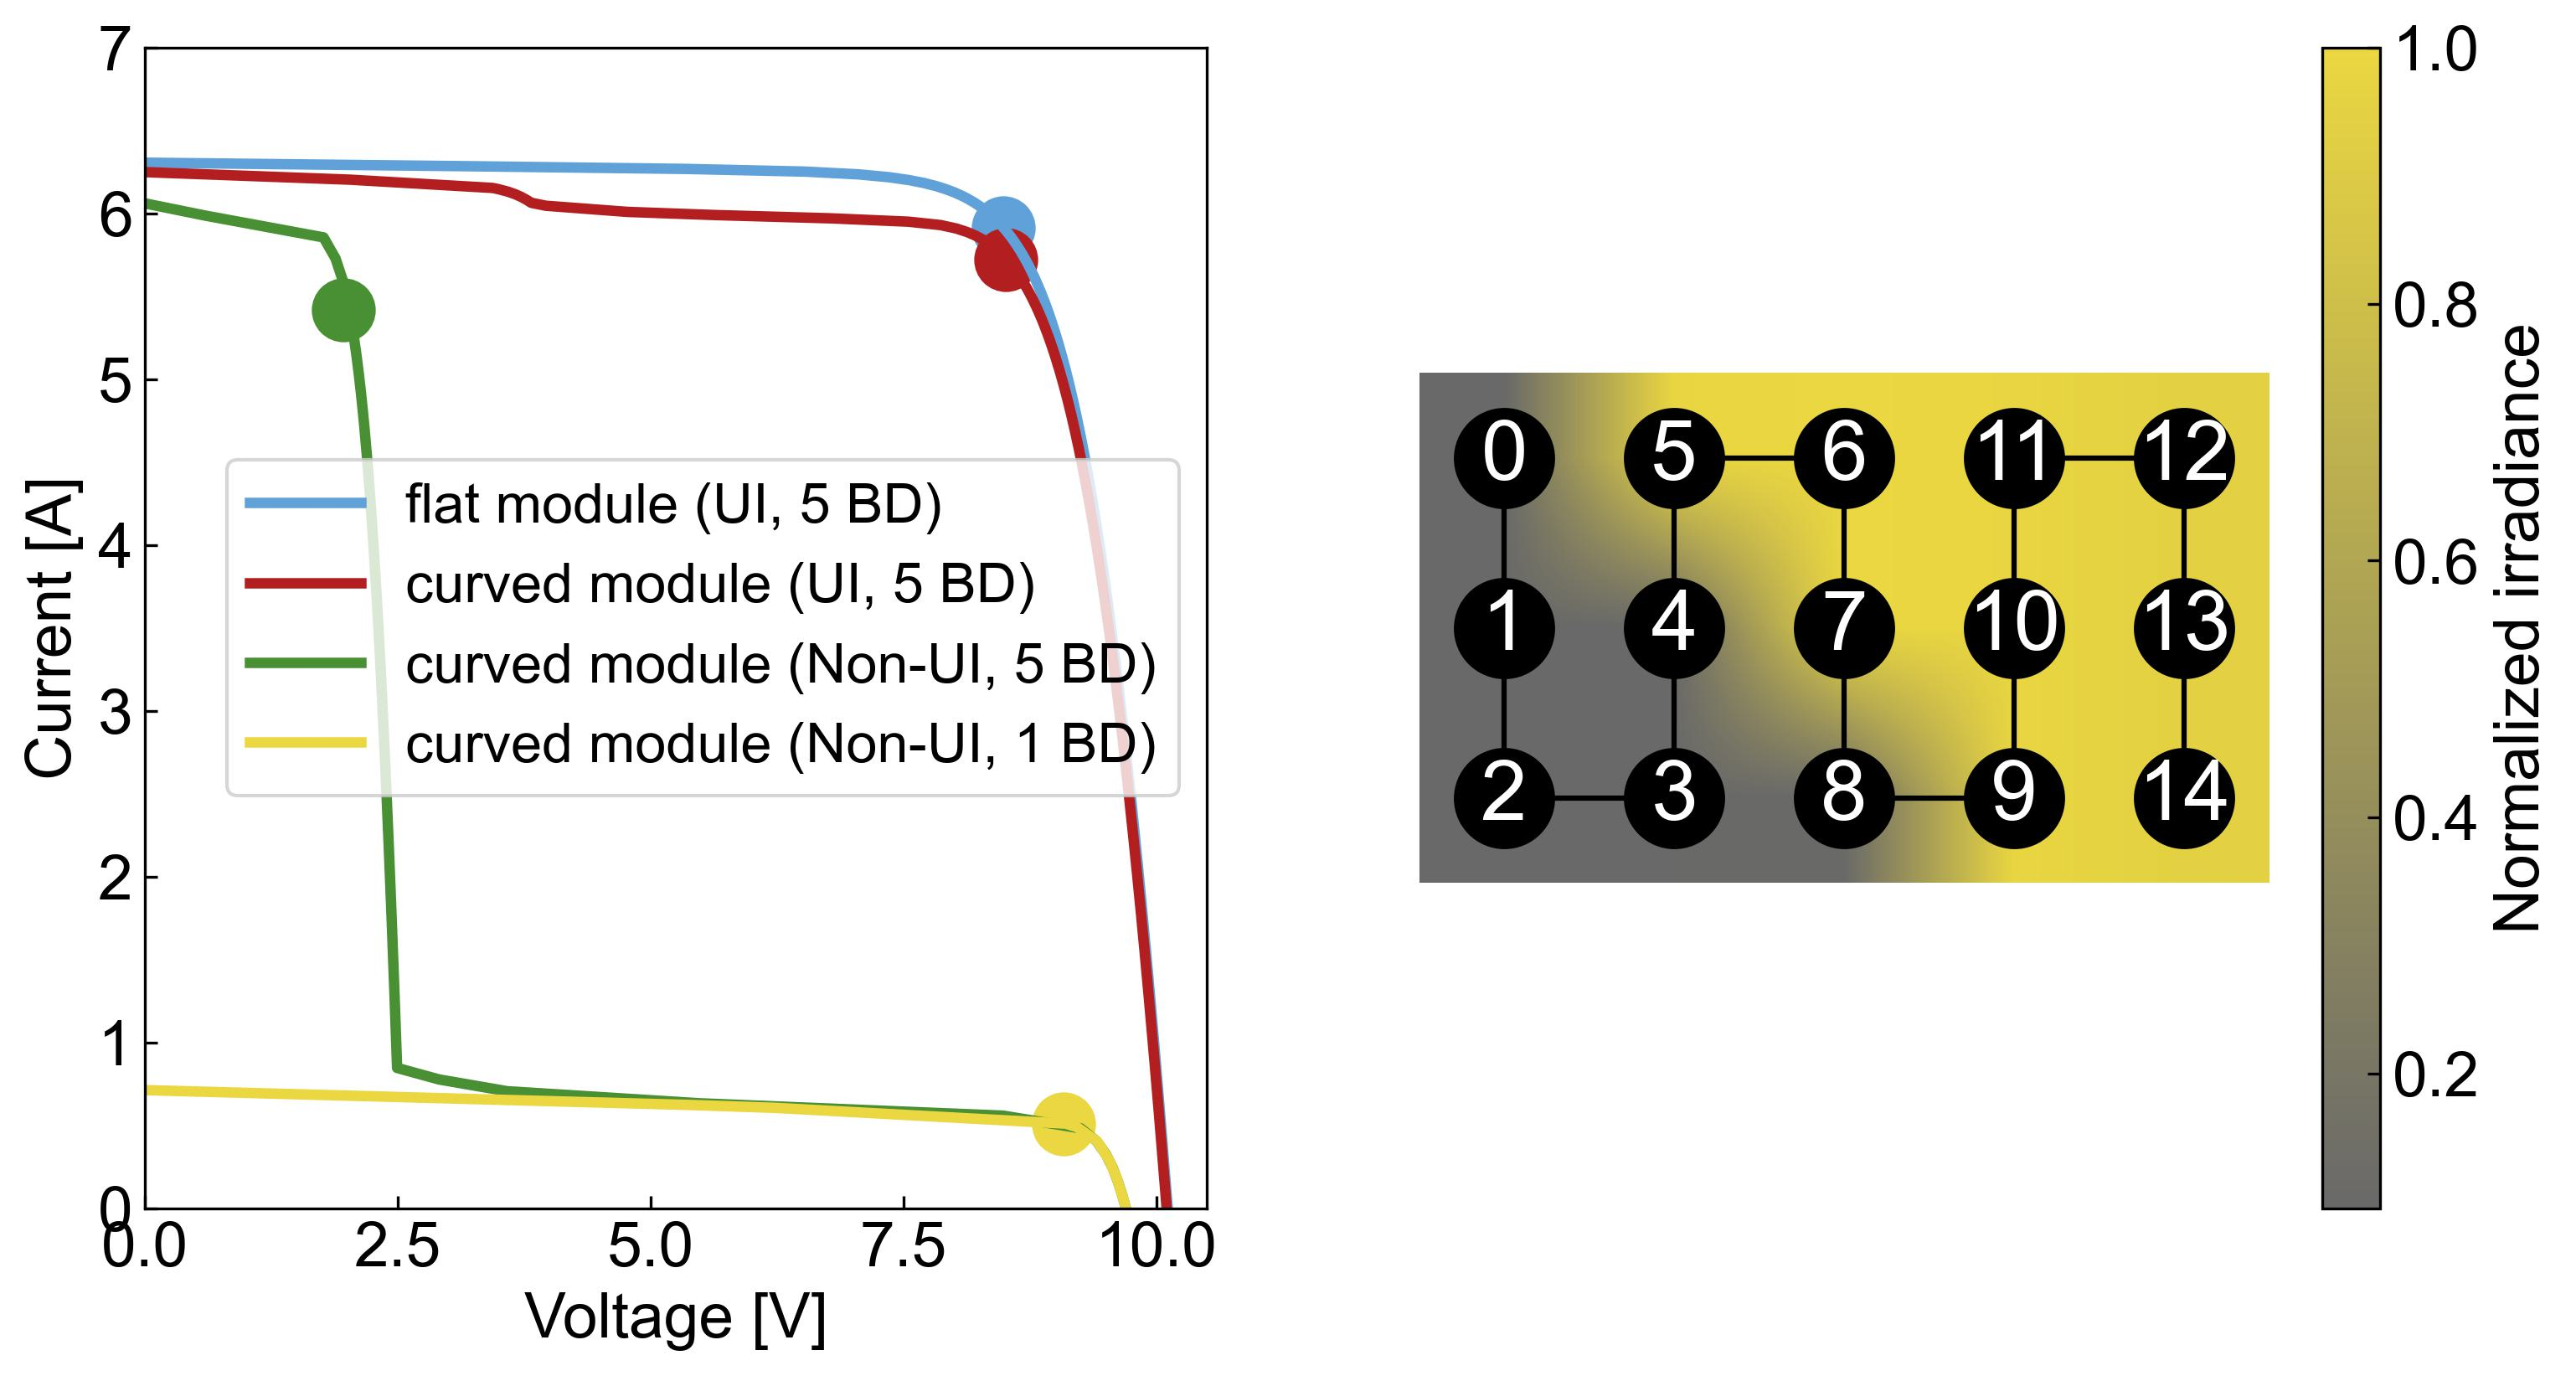

Write the Python code that produced this figure.
# -*- coding: utf-8 -*-
"""
Code that generates Figure 11.10 of the chapter "11. Integrated Photovoltaics" of the book "Fundamentals of Solar Cells and Photovoltaic Systems Engineering"
(C) 2022 Rubén Núñez - CC BY 4.0
"""

import pvmismatch as pvmm
import matplotlib.pyplot as plt
import numpy as np
from matplotlib.colors import LinearSegmentedColormap

import pvmm_extra

plt.style.use('../pv-textbook.mplstyle')


def plot_cells_position(fig, ax, pvmod, pvmod_irr, interp='bilinear', colorbar=True):
    num_cols = sum(pvmod.subStrCells)
    num_rows = pvmod.numberCells // num_cols

    plt.axis('off')
    
    if pvmod_irr is None:
        im = ax.imshow(np.zeros([num_rows, num_cols]), cmap='Greys')
    else:
        im = ax.imshow(pvmod_irr, cmap=LinearSegmentedColormap.from_list(name='', colors=['C12', 'C3']), interpolation=interp)
        if colorbar:
            clb = fig.colorbar(im)
            clb.set_label('Normalized irradiance')

    for cel_idx in range(pvmod.numberCells):
        row, col = pvmod.cel_idx2row_col(cel_idx=cel_idx)
        row_next, col_next = pvmod.cel_idx2row_col(cel_idx=cel_idx+1)

        ax.plot(col, row, marker='o', color='black', markersize=28)
        ax.text(col, row, s=pvmod.row_col2cel_idx(row_pos=row, col_pos=col),
                color='white', horizontalalignment='center', verticalalignment='center', fontsize=24)
        if cel_idx < num_rows * num_cols - 1:
            ax.plot([col, col_next],
                    [row, row_next], color='black')
            
#%%
cell_pos_5diode = pvmm.pvmodule.standard_cellpos_pat(
    nrows=3, ncols_per_substr=5*[1])

cell_pos_1diode = pvmm.pvmodule.standard_cellpos_pat(
    nrows=3, ncols_per_substr=[5])

shaded_cells = [0, 1, 2, 3, 4, 8]

pvmod_flat = pvmm.PVmodule(cell_pos=cell_pos_5diode)

pvmod_curve = pvmm.PVmodule(cell_pos=cell_pos_5diode)
pvmod_irr = pvmod_curve.set_curved_irradiance()

#%%
pvmod_curve_shaded_1diode = pvmm.PVmodule(cell_pos=cell_pos_1diode)
pvmod_curve_shaded_1diode.setSuns(0.1, cells=shaded_cells)
pvmod_irr = pvmod_curve_shaded_1diode.set_curved_irradiance()

#%%
pvmod_curve_shaded_5diode = pvmm.PVmodule(cell_pos=cell_pos_5diode)
pvmod_curve_shaded_5diode.setSuns(0.1, cells=shaded_cells)
pvmod_irr = pvmod_curve_shaded_5diode.set_curved_irradiance()
    
#%%
fig, (ax1, ax2) = plt.subplots(nrows=1, ncols=2, figsize=(12, 6))

list_mods = [pvmod_flat, pvmod_curve, pvmod_curve_shaded_5diode, pvmod_curve_shaded_1diode]
label_mods = ['flat module (UI, 5 BD)', 'curved module (UI, 5 BD)', 'curved module (Non-UI, 5 BD)', 'curved module (Non-UI, 1 BD)']

for mod, label in zip(list_mods, label_mods):
    pvsys = pvmm.PVsystem(pvmods=mod, numberStrs=1, numberMods=1)

    ax1.plot(mod.Vmod, mod.Imod, linewidth=3, label=label)
    ax1.scatter(pvsys.Vmp, pvsys.Imp, marker='o', s=300)

ax1.set_xlim(0, pvmod_curve_shaded_1diode.numberCells * 0.7)
ax1.set_ylim(0, 7)

ax1.set_xlabel('Voltage [V]')
ax1.set_ylabel('Current [A]')

ax1.legend(loc='center right')

##
pvmod_curve_shaded = pvmm.PVmodule(cell_pos=cell_pos_5diode)
pvmod_curve_shaded.setSuns(0.1, cells=[0, 1, 2, 3, 4, 8])
pvmod_irr = pvmod_curve_shaded.set_curved_irradiance()
plot_cells_position(fig=fig, ax=ax2, pvmod=pvmod_curve_shaded, pvmod_irr=pvmod_irr)

plt.savefig('Figure11.10 - vipv iv curves.jpg', dpi=300, bbox_inches='tight')
